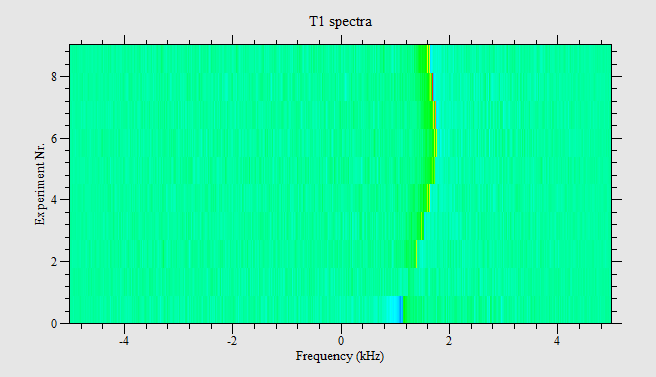

The file beside this chart, header and first rows:
0.00237594, -0.0834059, 0.093259, -0.119743, 0.181823, -0.105367, 0.268882, 0.100103, 0.0290658, 0.237822, -0.0363113, 0.0372878, 0.0237599, 0.0443364, -0.00948968, 0.0678074, -0.000660766, -0.0613938, 0.0683658, -0.00820027, 0.100722, -0.0423645, 0.12235, 0.0914661
-0.1278, 0.05667, -0.1798, -0.0933, -0.05624, -0.1192, -0.03611, -0.04599, -0.08374, -0.01291, -0.2621, -0.07798, -0.04473, -0.3455, 0.01312, -0.2025, 0.01383, -0.2745, 0.1998, -0.2804, 0.2028, -0.08062, 0.2397, -0.04261
-0.035, 0.1455, -0.002719, 0.1888, -0.1303, 0.1714, -0.2352, 0.06795, -0.08377, -0.09196, 0.03128, 0.03157, -0.02427, 0.06678, 0.0426, 0.06536, -0.02979, 0.1092, -0.1541, 0.02403, 0.09217, -0.02169, 0.02081, 0.1387
0.05791, -0.1558, 0.1892, -0.08634, 0.1029, 0.05381, 0.007109, 0.03425, -0.0608, -0.01968, 0.01754, -0.009961, 0.004818, -0.07644, 0.08022, -0.05509, 0.06227, 0.02946, 0.05303, 0.01391, -0.06343, 0.0569, -0.02343, -0.05177
0.02059, 0.006931, -0.0004692, 0.01507, -0.01599, -0.02571, -0.004931, 0.02276, 0.06905, 0.02757, -0.0375, 0.1058, -0.04413, 0.1308, -0.1414, 0.1347, -0.2032, 0.046, -0.1773, -0.07045, -0.1239, 0.003499, -0.2509, -0.04217
-0.01193, 0.1065, -0.08906, 0.1704, -0.1673, 0.1003, -0.1356, 0.08645, -0.1404, 0.06885, -0.179, -0.02289, -0.06792, 0.005266, -0.08447, 0.06568, -0.1117, -0.04991, -0.09157, 0.01628, -0.02961, -0.06572, -0.07973, 0.01383
-0.05828, 0.1384, -0.1046, 0.0975, -0.08886, 0.1093, -0.09554, 0.07443, -0.07713, 0.09559, -0.169, 0.1392, -0.3079, -0.003239, -0.06734, -0.1405, -0.09668, 0.02197, -0.1454, -0.09864, -0.03104, -0.1033, -0.005698, -0.0793
0.01739, 0.1402, -0.03141, 0.159, 0.07552, 0.152, 0.03538, 0.27, -0.1652, 0.299, -0.2414, 0.2089, -0.2394, 0.004867, -0.006185, 0.001347, -0.139, 0.166, -0.1476, 0.01776, -0.04855, 0.07622, -0.1139, 0.1071
0.1065, -0.01815, 0.1057, 0.01491, 0.0701, 0.1089, 0.0449, 0.08617, -0.04897, 0.07375, 0.05497, 0.05338, -0.07847, 0.102, -0.1766, 0.02454, 0.002203, -0.1101, 0.01124, 0.02904, -0.08959, 0.02217, -0.03751, -0.09223
-0.01424, 0.006179, 0.1009, -0.0981, 0.2255, 0.01831, 0.1153, 0.1029, 0.1429, 0.1485, 0.05443, 0.2244, -0.07646, 0.1698, -0.1422, 0.03758, 0.00312, -0.04483, 0.01643, 0.07621, 0.004845, -0.02462, 0.07611, 0.003497
